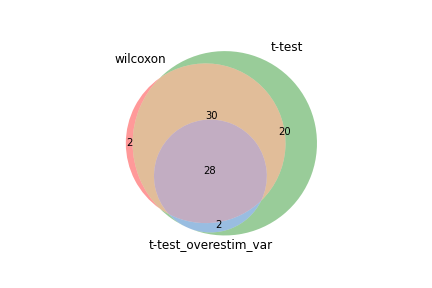

The data file committed next to this chart (first rows):
wilcoxon, t-test, t-test_overestim_var
Gm8369, Gm8369, Gm8369
Klf2, Klf3, Klf3
Klf3, Klf2, Tsc22d3
Tsc22d3, Tsc22d3, Klf2
Slfn2, S100a10, Il7r
S100a10, Slfn2, Slfn2
Il7r, Il7r, S100a10
Lef1, Actn1, Actn1
Actn1, Smc4, Tagap
Smc4, Peli1, Itga4
Ets1, Ets1, Smc4
Bcl2, Itga4, Peli1
Peli1, Atp1b3, Slamf6
Hmgb2, Bcl2, Bcl2
Stk38, Hmgb2, Ets1
Crlf3, Lef1, Crlf3
Atp1b3, Slamf6, Atp1b3
Slamf6, Tagap, Hmgb2
Ypel3, Crlf3, Lef1
Emb, Stk38, Stk38
Hspa8, Ypel3, Fam46c
Ms4a6b, Emb, Ypel3
Itga4, Saraf, Txnip
Pnrc1, Txnip, Slfn1
Saraf, Hspa8, Emb
Txnip, Ms4a6b, Cdkn1b
Ms4a4b, Slfn1, Pim1
Tagap, Cdkn1b, Tcp11l2
Btg1, Fam46c, Mtss1
Apbb1ip, Pim1, Saraf
Pim1, Tcp11l2, 
Slfn1, Arl5c, 
Bnip3l, 2810474O19Rik, 
H2afv, Ubc, 
Ubc, Ms4a4b, 
Tcp11l2, Pnrc1, 
Cdkn1b, Apbb1ip, 
2810474O19Rik, Tdrp, 
Arl5c, Mtss1, 
Fam107b, Tnfrsf26, 
Srgn, Gpcpd1, 
Smap2, Btg1, 
Pdcd4, Bnip3l, 
Ralbp1, H2afv, 
Akap13, Maf1, 
Eef2, Pcmtd2, 
Cd47, Klf6, 
Paip2, Frat2, 
Ltb, Stim1, 
Gpcpd1, Ralbp1, 
Ccr7, Akap13, 
Klf6, Eef2, 
Cd53, Fam107b, 
Tdrp, Mkrn1, 
Stim1, Nek7, 
Pcbp2, Luc7l2, 
S1pr4, Klhl6, 
Mkrn1, Smad4, 
Rps9, Tmem71, 
Luc7l2, Ltb, 
... 20 more rows
